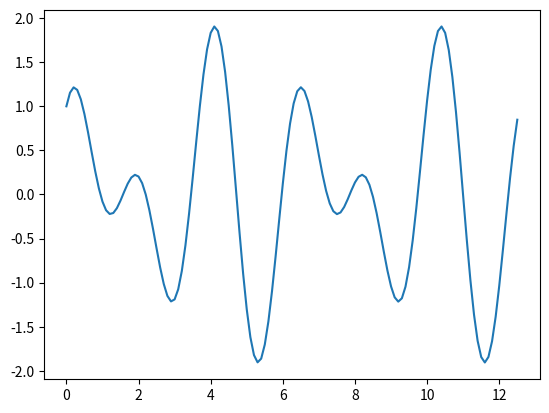

Source code (Python):
import matplotlib.pyplot as plt
import numpy as np

x = np.arange(0,4*np.pi,0.1)   # start,stop,step
y = np.sin(2*x) + np.cos(3*x)

plt.plot(x, y)
plt.show()
